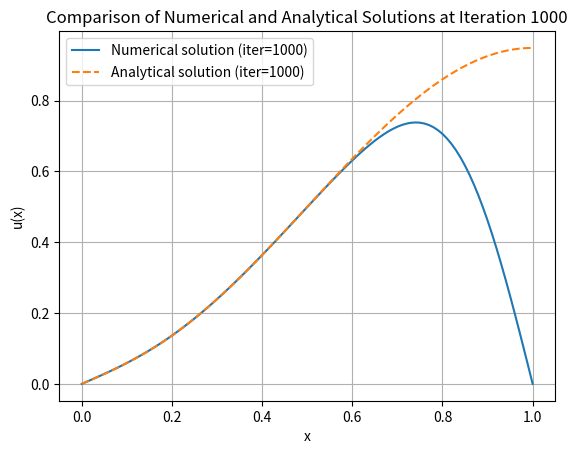

This chart was generated by the following Python code:
# import numpy as np 
# import matplotlib.pyplot as plt 
 
# # Аналитическое решение 
# def analytical(x: float, t: float, m: int): 
#     analytical = 0 
#     for i in range(1, m + 1): 
#         an = 32 * ((12 * (-1)**(i + 1) / ((2 * i - 1)**4 * np.pi**4)) - (3 / ((2 * i - 1)**3 * np.pi**3))) * np.exp(-(2 * i - 1)**2 * t * np.pi**2 / 4) * np.sin((2 * i - 1) * np.pi * x / 2) 
#         analytical += an 
#     return analytical 
 
# def initial(x): 
#     return 3 * x**2 - 2 * x**3 
 
# n = 100  
# m = 10    
# dx = 1 / n   
# dt = 0.00001   
 
# iter_limit = 100  # Количество итераций 
 
# # Сеточная область 
# xlist = [i * dx for i in range(n + 1)] 
# u_n = [initial(x) for x in xlist] 
# u_n1 = np.zeros(n + 1)  # Инициализируем u_n1 размером n+1 
# itt = 0 
 
# # Основной цикл 
# while itt < iter_limit: 
#     # Векторные коэффициенты для системы 
#     A, B, C, D = [], [], [], [] 
#     for i in range(n): 
#         A.append(-1 / dx / dx) 
#         B.append(1 / dt + 2 / dx / dx) 
#         C.append(-1 / dx / dx) 
#         D.append(u_n[i] / dt) 
     
#     # Массивы для расчетов в схеме 
#     alphan = [0] 
#     betan = [0] 
     
#     for i in range(n): 
#         alphan.append(-A[i] / (B[i] + C[i] * alphan[i])) 
#         betan.append(D[i] - C[i] * betan[i] / (B[i] + C[i] * alphan[i])) 
     
#     # Граничные условия 
#     u_n1[n] = (betan[n] / (1 - alphan[n]))  # Задаем значение в правой границе 
 
#     # Итерации для численного решения 
#     for i in range(n-1, -1, -1): 
#         u_n1[i] = alphan[i+1] * u_n1[i+1] + betan[i+1] 
     
#     # Обновление старого решения на новое 
#     u_n = u_n1.copy()  # Чтобы не перезаписать данные в процессе вычислений 
     
#     itt += 1 
 
# # Численное решение после заданного числа итераций 
# anall_solution = [analytical(x, dt * iter_limit, m) for x in xlist] 
 
# # Построение графика 
# plt.plot(xlist, u_n, label=f"Numerical solution (iter={iter_limit})") 
# plt.plot(xlist, anall_solution, '--', label=f"Analytical solution (iter={iter_limit})") 
# plt.xlabel("x") 
# plt.ylabel("u(x)") 
# plt.legend() 
# plt.grid() 
# plt.title(f"Comparison of Numerical and Analytical Solutions at Iteration {iter_limit}") 
# plt.show()


import numpy as np
import matplotlib.pyplot as plt

# Analytical solution function
def analytical(x: float, t: float, m: int):
    analytical = 0
    for i in range(1, m + 1):
        an = 32 * ((12 * (-1)**(i + 1) / ((2 * i - 1)**4 * np.pi**4)) - (3 / ((2 * i - 1)**3 * np.pi**3))) \
             * np.exp(-(2 * i - 1)**2 * t * np.pi**2 / 4) * np.sin((2 * i - 1) * np.pi * x / 2)
        analytical += an
    return analytical

def initial(x):
    return 3 * x**2 - 2 * x**3


n = 100  
m = 10    
dx = 1 / n   
dt = 0.00001   

iter_limit = 1000  # Number of iterations
# iter_limit = 100 
# iter_limit = 1000

xlist = [i * dx for i in range(n + 1)]
u_n = [initial(x) for x in xlist]
u_n1 = np.zeros(n + 1)  # Initialize u_n1 with size n+1
itt = 0


while itt < iter_limit:
    # System coefficients for the Thomas algorithm
    A, B, C, D = [], [], [], []
    for i in range(1, n):  
        A.append(-1 / dx / dx)
        B.append(1 / dt + 2 / dx / dx)
        C.append(-1 / dx / dx)
        D.append(u_n[i] / dt)
    
    # Thomas algorithm coefficients
    alphan = [0]
    betan = [0]
    
    for i in range(1, n):
        denom = B[i-1] + C[i-1] * alphan[i-1]
        alphan.append(-A[i-1] / denom)
        betan.append((D[i-1] - C[i-1] * betan[i-1]) / denom)

    # Boundary conditions at u(0, t) and u(1, t) for each time step
    u_n1[n] = 0  
    u_n1[0] = 0  

   
    for i in range(n-1, 0, -1):
        u_n1[i] = alphan[i] * u_n1[i + 1] + betan[i]

    u_n = u_n1.copy()
    
    itt += 1


anall_solution = [analytical(x, dt * iter_limit, m) for x in xlist]

# Plotting the results
plt.plot(xlist, u_n, label=f"Numerical solution (iter={iter_limit})")
plt.plot(xlist, anall_solution, '--', label=f"Analytical solution (iter={iter_limit})")
plt.xlabel("x")
plt.ylabel("u(x)")
plt.legend()
plt.grid()
plt.title(f"Comparison of Numerical and Analytical Solutions at Iteration {iter_limit}")
plt.show()
